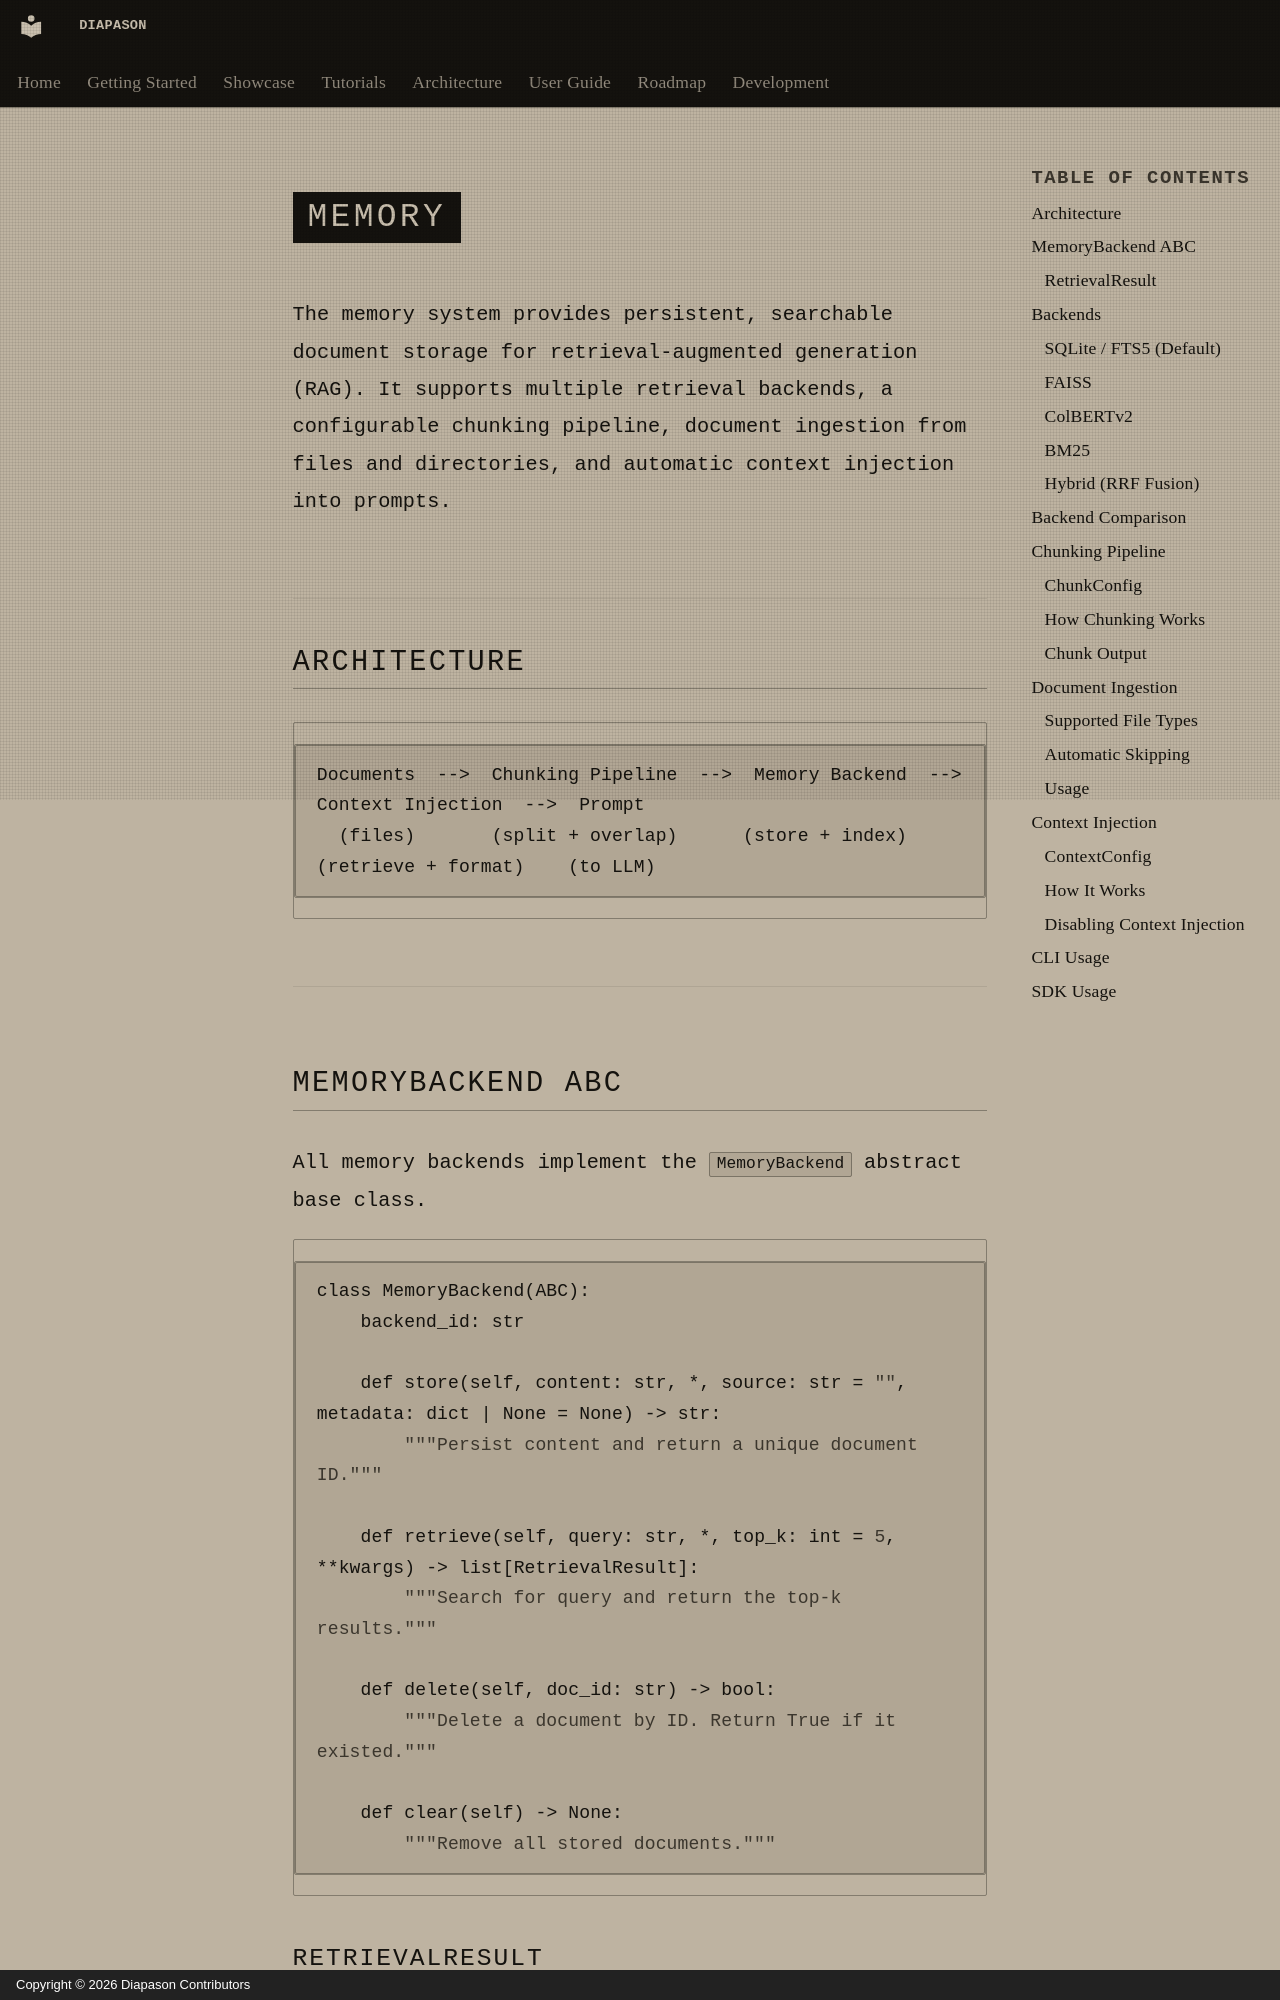

repository: carlitoetienne01-spec/Diapason · page: user-guide/memory.en/index.html · generator: mkdocs · copyright: Copyright © 2026 Diapason Contributors

# Memory

The memory system provides persistent, searchable document storage for retrieval-augmented generation (RAG). It supports multiple retrieval backends, a configurable chunking pipeline, document ingestion from files and directories, and automatic context injection into prompts.

## Architecture

```
Documents  -->  Chunking Pipeline  -->  Memory Backend  -->  Context Injection  -->  Prompt
  (files)       (split + overlap)      (store + index)      (retrieve + format)    (to LLM)
```

---

## MemoryBackend ABC

All memory backends implement the `MemoryBackend` abstract base class.

```python
class MemoryBackend(ABC):
    backend_id: str

    def store(self, content: str, *, source: str = "", metadata: dict | None = None) -> str:
        """Persist content and return a unique document ID."""

    def retrieve(self, query: str, *, top_k: int = 5, **kwargs) -> list[RetrievalResult]:
        """Search for query and return the top-k results."""

    def delete(self, doc_id: str) -> bool:
        """Delete a document by ID. Return True if it existed."""

    def clear(self) -> None:
        """Remove all stored documents."""
```
